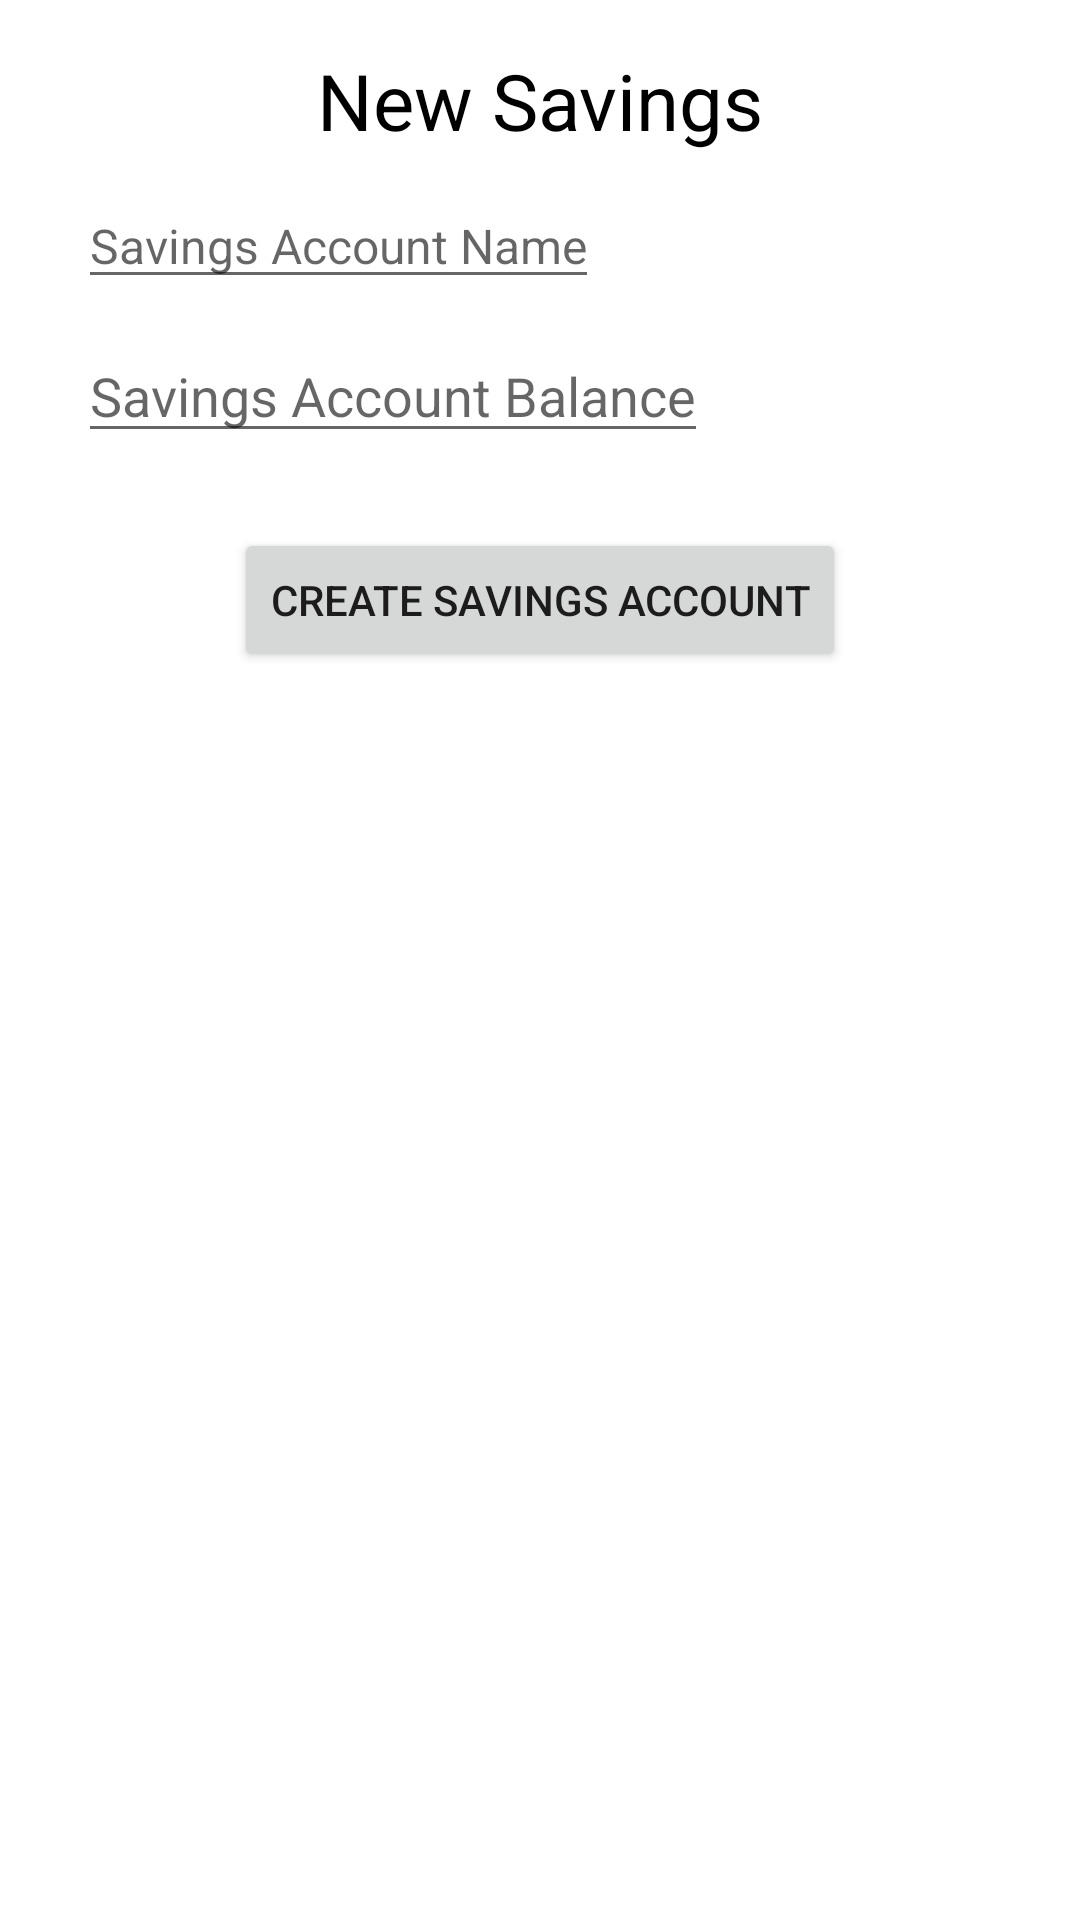

Here is an Android app screen rendered from its layout file. Give the layout XML and the strings, colors and styles it references.
<!-- AndroidManifest.xml: activity theme Theme.AppCompat.DayNight.Dialog.Alert -->
<!-- res/layout/activity_new_savings.xml -->
<?xml version="1.0" encoding="utf-8"?>
<androidx.constraintlayout.widget.ConstraintLayout xmlns:android="http://schemas.android.com/apk/res/android"
    xmlns:app="http://schemas.android.com/apk/res-auto"
    xmlns:tools="http://schemas.android.com/tools"
    android:layout_width="match_parent"
    android:layout_height="match_parent"
    tools:context=".NewSavingsActivity">
    <TextView
        android:id="@+id/new_savings_title"
        android:layout_width="match_parent"
        android:layout_height="wrap_content"
        android:gravity="center"
        android:text="New Savings"
        android:textSize="26sp"
        app:layout_constraintTop_toTopOf="parent"
        app:layout_constraintRight_toRightOf="parent"
        app:layout_constraintLeft_toLeftOf="parent"
        android:textColor="@android:color/black"/>

    <EditText
        android:id="@+id/savings_name"
        android:layout_width="wrap_content"
        android:layout_height="wrap_content"
        android:gravity="center"
        app:layout_constraintTop_toBottomOf="@id/new_savings_title"
        app:layout_constraintLeft_toLeftOf="parent"
        android:layout_marginTop="10dp"
        android:layout_marginStart="10dp"
        android:textColor="@android:color/black"
        android:hint="Savings Account Name"
        android:textSize="16sp"/>

    <EditText
        android:id="@+id/savings_amount"
        android:layout_width="wrap_content"
        android:layout_height="wrap_content"
        app:layout_constraintTop_toBottomOf="@id/savings_name"
        app:layout_constraintLeft_toLeftOf="parent"
        android:hint="Savings Account Balance"
        android:inputType="numberDecimal"
        android:layout_marginTop="10dp"
        android:layout_marginStart="10dp"/>

    <Button
        android:id="@+id/submit_post_button"
        android:layout_width="wrap_content"
        android:layout_height="wrap_content"
        android:text="Create Savings Account"
        app:layout_constraintTop_toBottomOf="@id/savings_amount"
        app:layout_constraintRight_toRightOf="parent"
        app:layout_constraintLeft_toLeftOf="parent"
        android:layout_marginTop="25dp"
        android:gravity="center"
        android:onClick="assignSavings"
        />
</androidx.constraintlayout.widget.ConstraintLayout>
<!-- resources referenced by this layout -->
<resources>

</resources>
